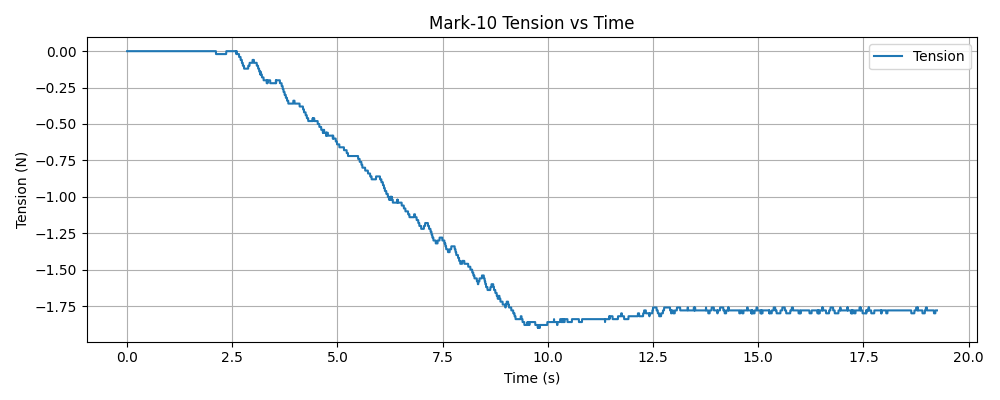

Values plotted in this chart, from the file beside it:
timestamp, tension (N)
1765421723, 0.000000
1765421723, 0.000000
1765421723, 0.000000
1765421723, 0.000000
1765421723, 0.000000
1765421723, 0.000000
1765421723, 0.000000
1765421723, 0.000000
1765421723, 0.000000
1765421723, 0.000000
1765421723, 0.000000
1765421723, 0.000000
1765421723, 0.000000
1765421723, 0.000000
1765421723, 0.000000
1765421723, 0.000000
1765421723, 0.000000
1765421723, 0.000000
1765421723, 0.000000
1765421723, 0.000000
1765421723, 0.000000
1765421723, 0.000000
1765421723, 0.000000
1765421723, 0.000000
1765421723, 0.000000
1765421723, 0.000000
1765421723, 0.000000
1765421723, 0.000000
1765421723, 0.000000
1765421723, 0.000000
1765421723, 0.000000
1765421723, 0.000000
1765421723, 0.000000
1765421723, 0.000000
1765421723, 0.000000
1765421723, 0.000000
1765421723, 0.000000
1765421723, 0.000000
1765421723, 0.000000
1765421723, 0.000000
1765421723, 0.000000
1765421723, 0.000000
1765421723, 0.000000
1765421723, 0.000000
1765421723, 0.000000
1765421723, 0.000000
1765421723, 0.000000
1765421723, 0.000000
1765421723, 0.000000
1765421723, 0.000000
1765421723, 0.000000
1765421723, 0.000000
1765421723, 0.000000
1765421723, 0.000000
1765421723, 0.000000
1765421723, 0.000000
1765421723, 0.000000
1765421723, 0.000000
1765421723, 0.000000
1765421723, 0.000000
... 6,515 more rows
